Run: headless pygame with SDL's dummy video driver; simulated clock (each Clock.tick advances the game by its frame time, no real sleeping); random seed 0; keys injected as events and as key.get_pressed() state; no mouse input.
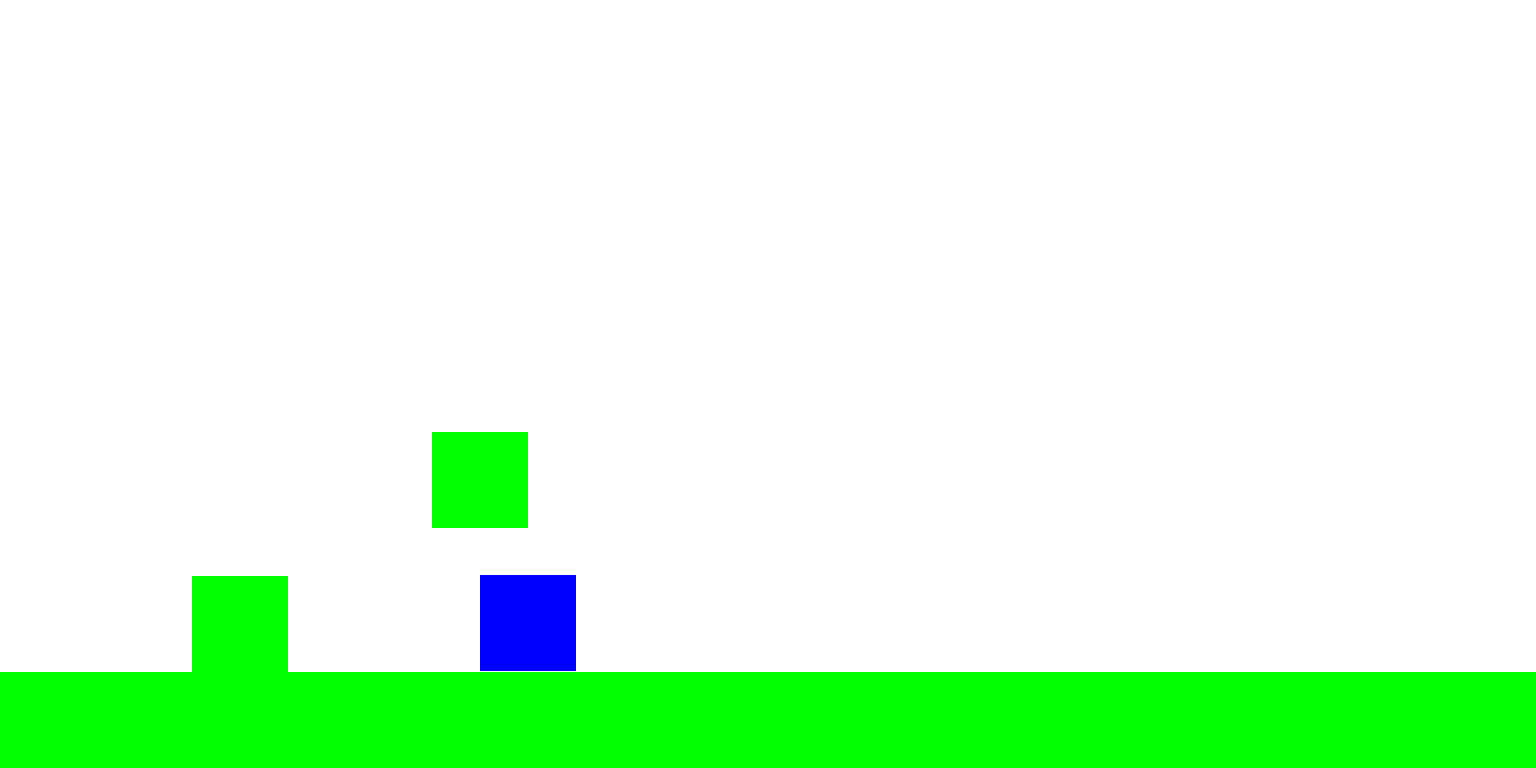
Frame 1 of 4 · flips 1–60 · no input
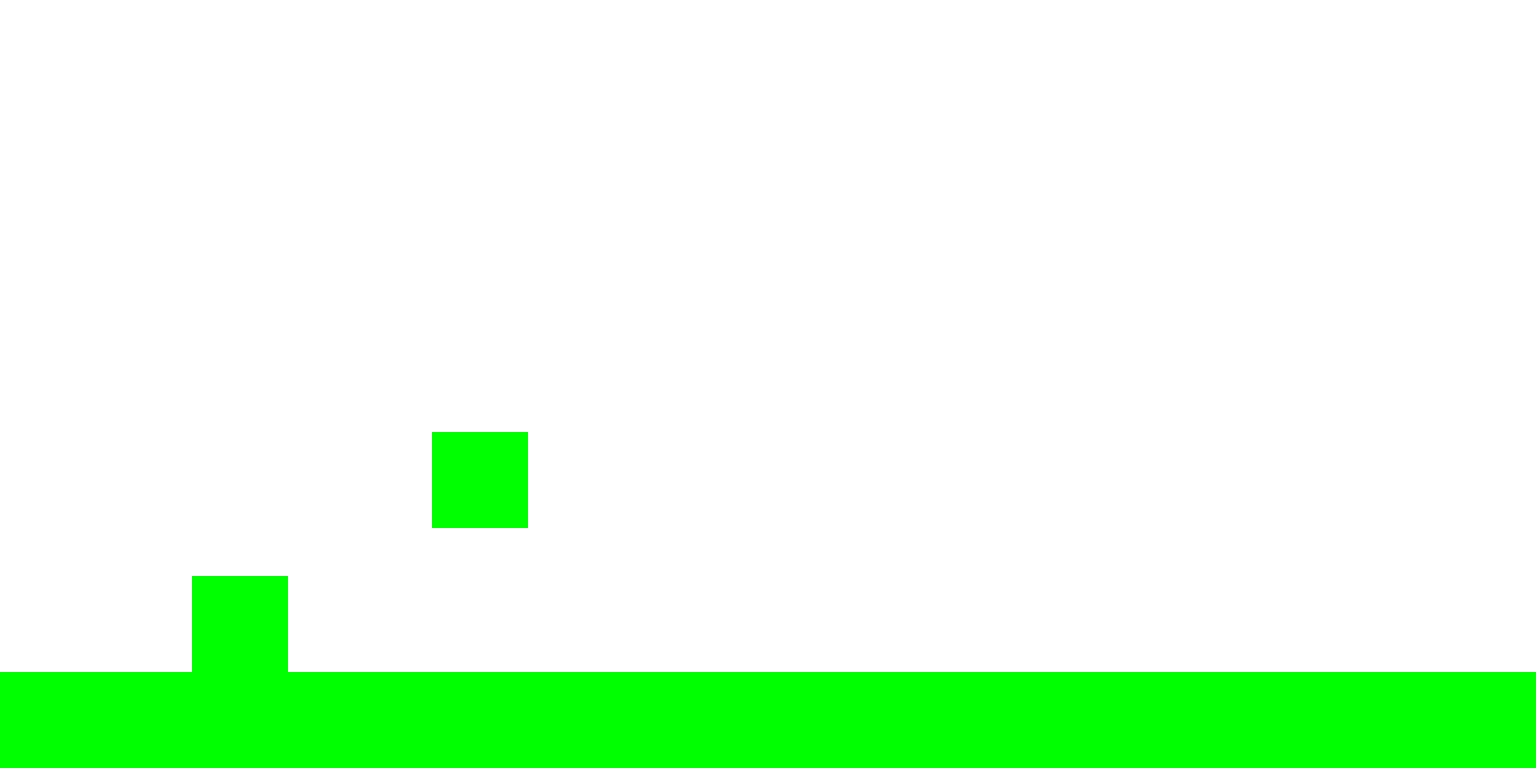
Frame 2 of 4 · flips 61–180 · tapped SPACE, RETURN · held RIGHT (→), D
Frame 3 of 4 · flips 181–300 · held DOWN (↓), S · screen unchanged from frame 2, image omitted
Frame 4 of 4 · flips 301–420 · held LEFT (←), A, UP (↑), W · screen unchanged from frame 3, image omitted

The pygame program that drew these frames:

import pygame as pg

pg.init()

# CONSTANTS
SIZE = 100
JUMPINGHEIGHT, FALLINGSPEED = 8, 1
WHITE, BLACK, RED, GREEN, BLUE = (
    255, 255, 255), (0, 0, 0), (255, 0, 0), (0, 255, 0), (0, 0, 255)

s_width, s_height = 1600, 800
win = pg.display.set_mode((s_width, s_height))


clock = pg.time.Clock()


class Player():
    def __init__(self):
        # pos
        self.pos_x = 500
        self.pos_y = 599

        # size
        self.w_size = SIZE
        self.h_size = SIZE

        self.velocity = 10

        # jump
        self.isJump = False
        self.jumpHeight = JUMPINGHEIGHT

        self.fallingSpeed = FALLINGSPEED

        # crouch
        self.isCrouch = False

    def drawCharacter(self):
        pg.draw.rect(win, BLUE, (self.pos_x, self.pos_y,
                     self.w_size, self.h_size))

    def jump(self, keys):
        if not self.isJump:
            if keys[pg.K_UP] or keys[pg.K_w] or keys[pg.K_SPACE]:
                self.isJump = True
                self.startingY = self.pos_y
        else:
            if self.jumpHeight >= -JUMPINGHEIGHT:
                direction = 1
                if self.jumpHeight < 0:
                    direction = -1
                back = (self.jumpHeight ** 2) * direction
                self.pos_y -= (self.jumpHeight ** 2) * direction

                self.jumpHeight -= 1

                if self.collides():
                    print("COLLIDES")
                    self.pos_y += back

                if self.pos_y < 0:
                    self.pos_y = 600
                    self.isJump = False
                    self.jumpHeight = JUMPINGHEIGHT

            else:
                self.jumpHeight = JUMPINGHEIGHT
                self.isJump = False

    def crouch(self, keys):
        if not self.isCrouch:
            if keys[pg.K_DOWN] or keys[pg.K_s]:
                self.isCrouch = True
                half = self.h_size//2
                self.h_size -= half
                self.pos_y += half
                self.crouchCounter = 0
        else:
            self.crouchCounter += 1
            if self.crouchCounter > 50:
                self.h_size *= 2
                self.pos_y -= self.h_size//2
                self.isCrouch = False

    def fall(self):
        if not self.collides():
            self.pos_y += (self.fallingSpeed ** 2)
            self.fallingSpeed += 0.2
            if self.collides():
                self.fallingSpeed -= 0.2
                self.pos_y -= (self.fallingSpeed ** 2)
                self.fallingSpeed = FALLINGSPEED

    def move(self, keys, platforms):
        self.platforms = platforms
        if keys[pg.K_LEFT] or keys[pg.K_a]:
            self.pos_x -= self.velocity
            if self.collides():
                self.pos_x += self.velocity

        if keys[pg.K_RIGHT] or keys[pg.K_d]:
            self.pos_x += self.velocity
            if self.collides():
                self.pos_x -= self.velocity

        self.crouch(keys)

        self.jump(keys)

        self.fall()

    def collides(self):
        for platform in self.platforms:
            if self.pos_x + self.w_size - 10 >= platform.x and self.pos_x <= platform.x + platform.width - 10 and self.pos_y + self.h_size >= platform.y and self.pos_y <= platform.y + platform.height:
                return True
        return False


class Platform():
    def __init__(self, character, x, y, width, height):
        self.character = character
        self.x = x
        self.y = y
        self.width = width
        self.height = height

    def draw(self):
        pg.draw.rect(win, GREEN, (self.x, self.y, self.width, self.height))


def updateWindow(platforms):
    win.fill(WHITE)
    for platform in platforms:
        platform.draw()
    character.drawCharacter()
    pg.display.update()


character = Player()
ground = Platform(character, 0, 700, 1600, 200)
platform1 = Platform(character, 200, 600, 100, 100)
platform2 = Platform(character, 450, 450, 100, 100)

platforms = [ground, platform1, platform2]

while True:
    clock.tick(60)

    for event in pg.event.get():
        if event.type == pg.QUIT:
            pg.quit()

    character.move(pg.key.get_pressed(), platforms)

    updateWindow(platforms)
